10-way image classification set "dataset" from GitHub (diyaa-patel/campus-vegetation-classifier); label vocabulary: bougainvillea, cordyline fruticosa, impatiens walleriana, ixora, pentas lanceolata, plumbago auriculata, podocarpus macrophyllus, rhaphiolepis indica, schefflera arboricola variegated, tibouchina.

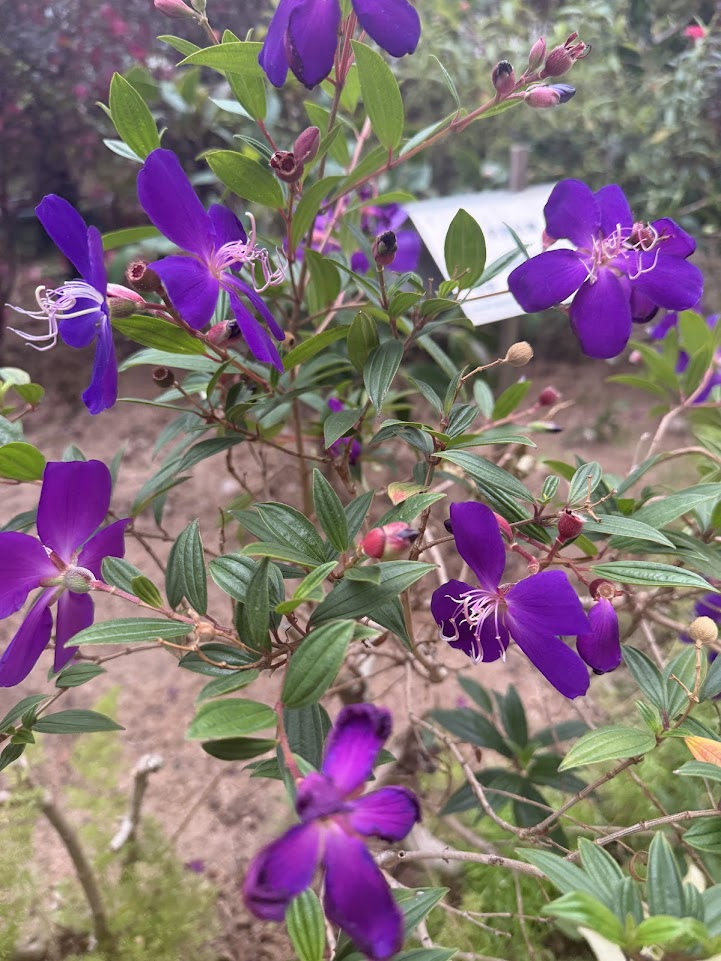
Label: tibouchina

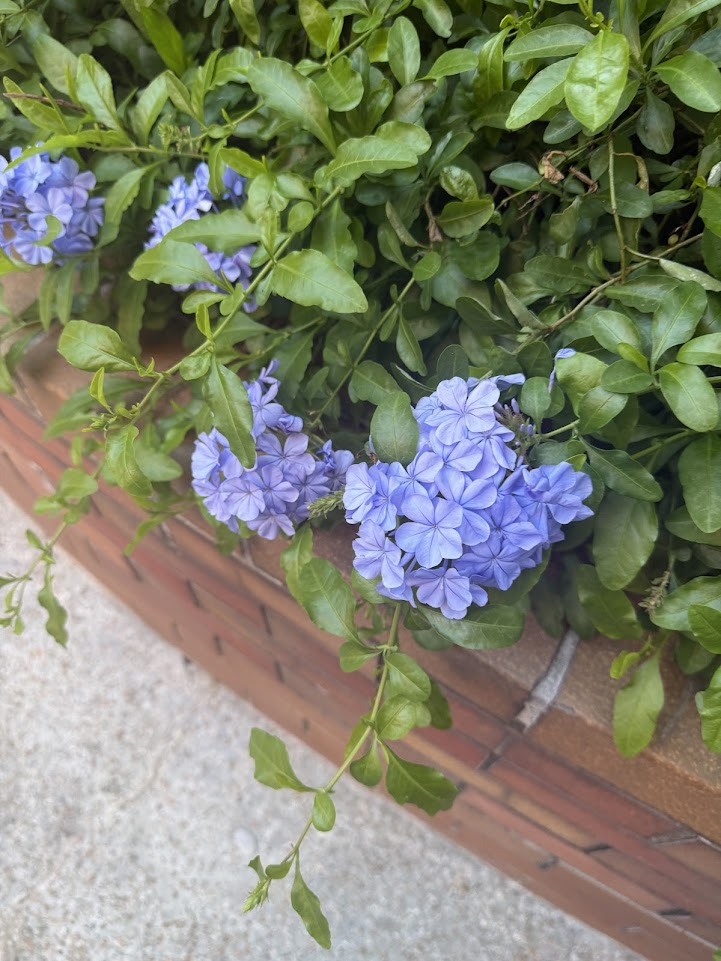
Label: plumbago auriculata

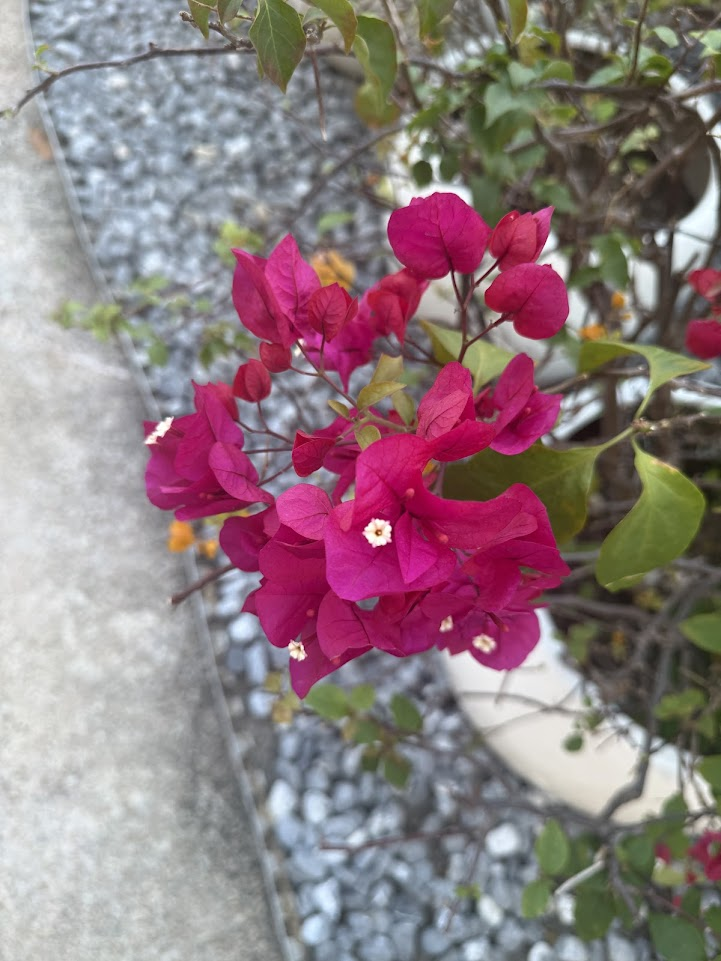
Label: bougainvillea

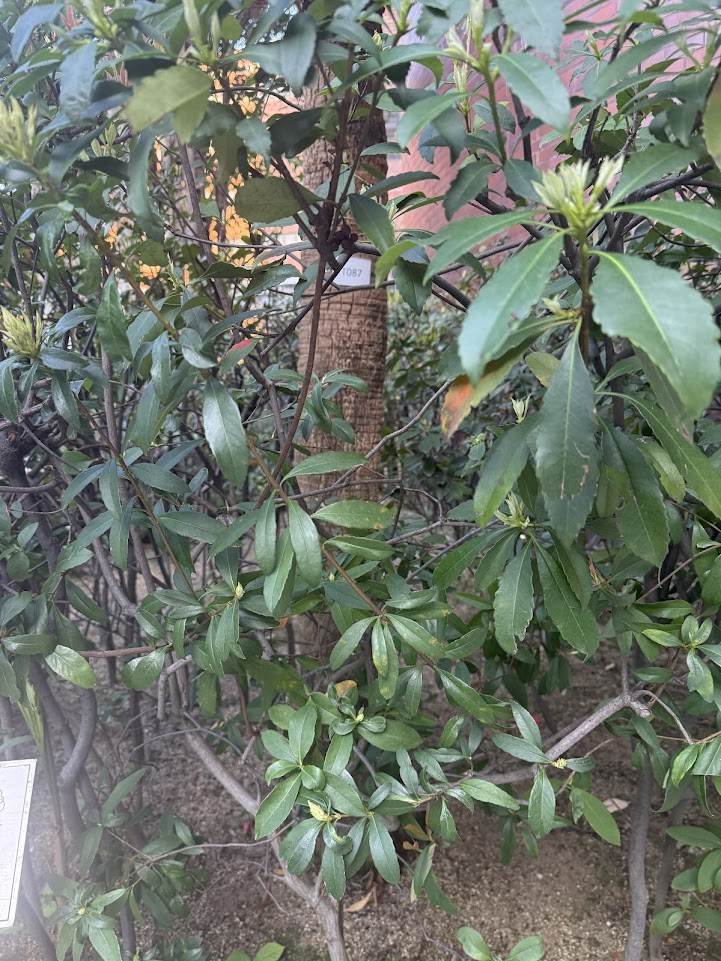
Label: rhaphiolepis indica

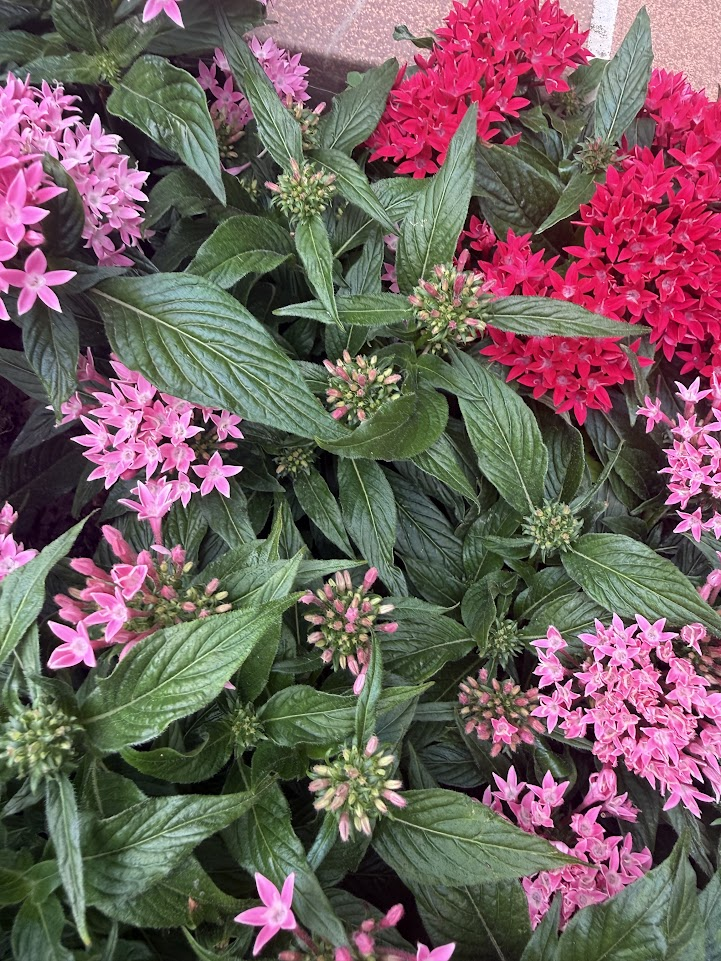
Label: pentas lanceolata

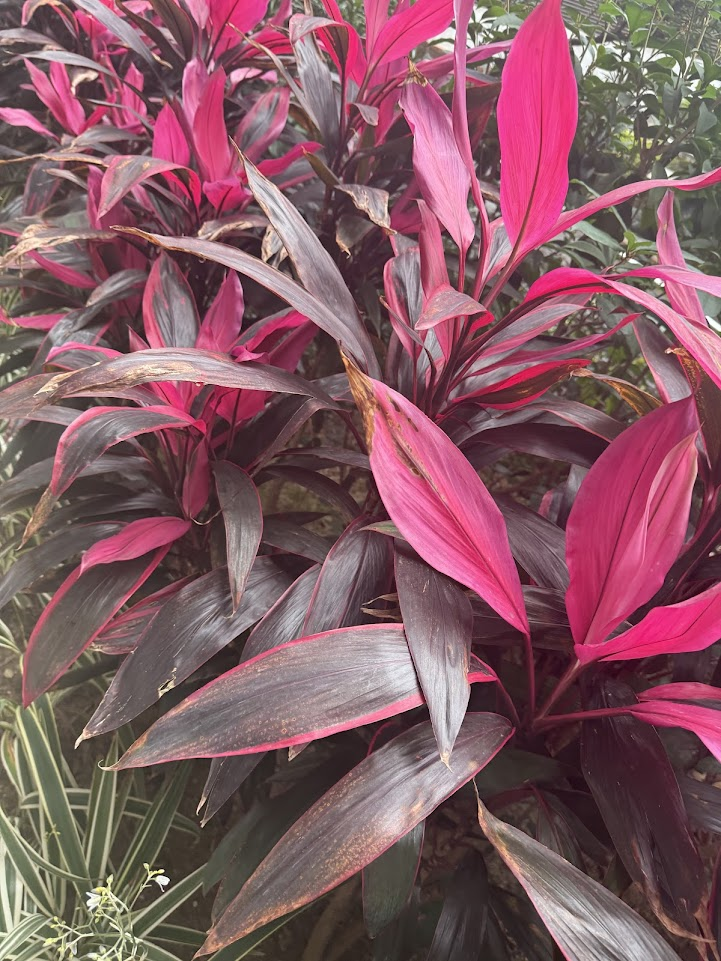
Label: cordyline fruticosa
